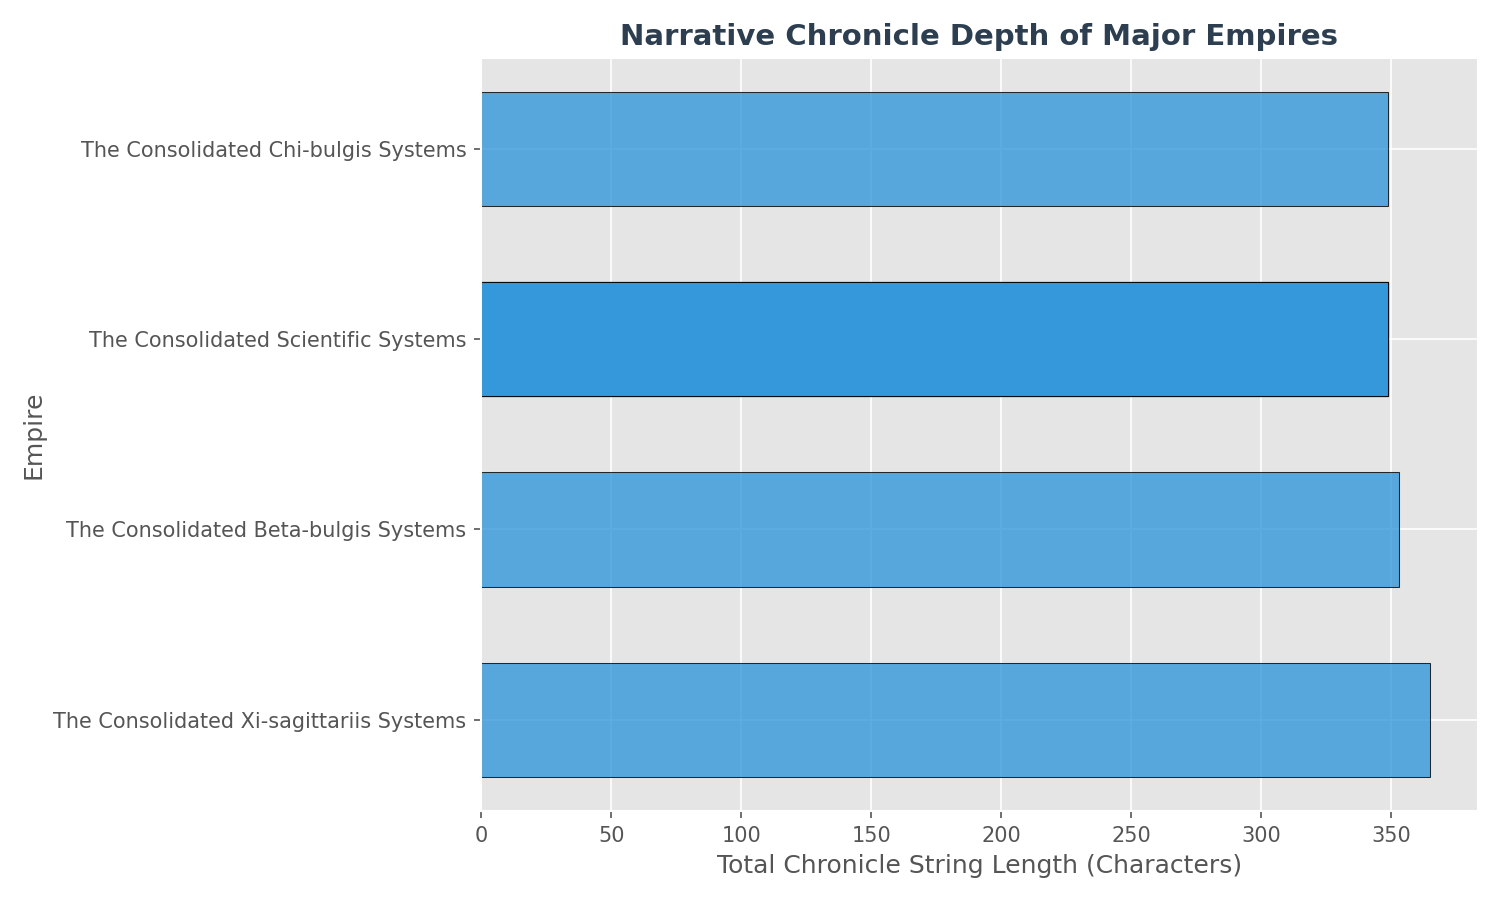

Data behind this chart, as committed beside it:
empire_id, empire_name, origin_story, expansion_era, golden_age, major_wars, peak_influence, decline, legacy
f8c1278b86, The Consolidated Consolidated Systems, The The Consolidated Consolidated System…, As FTL routes expanded, the The Consolid…, The The Consolidated Consolidated System…, In Year 104508, a devastating fleet batt…, Reaching peak GDP of 6000.0 credits with…, In later periods, trade routes decayed a…, The civilization became extinct in Year …
4836a15586, The Consolidated Scientific Systems, The The Consolidated Scientific Systems …, The The Consolidated Scientific Systems …, The The Consolidated Scientific Systems …, In Year 100547, the The Consolidated Sci…, Reaching peak GDP of 14929.92 credits wi…, In later periods, trade routes decayed a…, Today, the ruins of jump gates and struc…
ee951bbfab, The Great Kaelumian Imperium, The The Great Kaelumian Imperium emerges…, As FTL routes expanded, the The Great Ka…, The The Great Kaelumian Imperium achieve…, In Year 253036, the The Great Kaelumian …, Reaching peak GDP of 6000.0 credits with…, In later periods, trade routes decayed a…, The civilization became extinct in Year …
b2e833d309, The Great Allied Imperium, The The Great Allied Imperium emerges in…, The The Great Allied Imperium enters an …, The The Great Allied Imperium reaches it…, In Year 115216, The Zylaran AI Hegemony …, Reaching peak GDP of 30958.68 credits wi…, In later periods, trade routes decayed a…, Today, the ruins of jump gates and struc…
faf8d4b64a, The Great Solex Imperium, The The Great Solex Imperium emerges in …, The The Great Solex Imperium enters an e…, The The Great Solex Imperium reaches its…, In Year 276331, a devastating fleet batt…, Reaching peak GDP of 7200.0 credits with…, In later periods, trade routes decayed a…, Today, the ruins of jump gates and struc…
a500abb373, The Zelari AI Hegemony, The The Zelari AI Hegemony emerges in th…, The The Zelari AI Hegemony enters an exp…, During a era of peace, the economy grew,…, In Year 167453, a devastating fleet batt…, At their zenith, the The Zelari AI Hegem…, In later periods, trade routes decayed a…, Today, the ruins of jump gates and struc…
9594053f90, The Great Scientific Imperium, The The Great Scientific Imperium emerge…, As FTL routes expanded, the The Great Sc…, The The Great Scientific Imperium achiev…, In Year 102638, a devastating fleet batt…, Reaching peak GDP of 6000.0 credits with…, In later periods, trade routes decayed a…, The civilization became extinct in Year …
22b55b78e2, The Great Unified Imperium, The The Great Unified Imperium emerges i…, The The Great Unified Imperium enters an…, The The Great Unified Imperium reaches i…, In Year 100547, the The Consolidated Sci…, Reaching peak GDP of 5000.0 credits with…, In later periods, trade routes decayed a…, The civilization became extinct in Year …
185a68bac9, The Scientific Technocracy, The The Scientific Technocracy emerges i…, As FTL routes expanded, the The Scientif…, The The Scientific Technocracy achieves …, In Year 101879, The Consolidated Star Em…, Reaching peak GDP of 6000.0 credits with…, In later periods, trade routes decayed a…, The civilization became extinct in Year …
c4f121b6c1, The Orionian Technocracy, The The Orionian Technocracy emerges in …, As FTL routes expanded, the The Orionian…, The The Orionian Technocracy achieves a …, In Year 111966, the The Bulgian Technocr…, Reaching peak GDP of 6000.0 credits with…, In later periods, trade routes decayed a…, Today, the ruins of jump gates and struc…
70a115d461, The Consolidated Technocracy, The The Consolidated Technocracy emerges…, The The Consolidated Technocracy enters …, The The Consolidated Technocracy reaches…, In Year 114307, a skirmish broke out in …, Reaching peak GDP of 21499.08 credits wi…, In later periods, trade routes decayed a…, Today, the ruins of jump gates and struc…
26b5626b6c, The Scientific Technocracy, The The Scientific Technocracy emerges i…, As FTL routes expanded, the The Scientif…, The The Scientific Technocracy achieves …, In Year 101879, The Consolidated Star Em…, Reaching peak GDP of 6000.0 credits with…, In later periods, trade routes decayed a…, The civilization became extinct in Year …
8a41c4ac34, The Valis AI Hegemony, The The Valis AI Hegemony emerges in the…, As FTL routes expanded, the The Valis AI…, The The Valis AI Hegemony achieves a gol…, In Year 171281, a skirmish broke out in …, Reaching peak GDP of 6000.0 credits with…, In later periods, trade routes decayed a…, The civilization became extinct in Year …
15286fa1f5, The Great Consolidated Imperium, The The Great Consolidated Imperium emer…, The The Great Consolidated Imperium ente…, The The Great Consolidated Imperium reac…, In Year 108070, a devastating fleet batt…, Reaching peak GDP of 7200.0 credits with…, In later periods, trade routes decayed a…, The civilization became extinct in Year …
ec5efdeb2d, The Bulgite Technocracy, The The Bulgite Technocracy emerges in t…, As FTL routes expanded, the The Bulgite …, The The Bulgite Technocracy achieves a g…, In Year 164778, The Consolidated Aurelex…, Reaching peak GDP of 6000.0 credits with…, In later periods, trade routes decayed a…, The civilization became extinct in Year …
2f0954acad, The Scientific AI Hegemony, The The Scientific AI Hegemony emerges i…, The The Scientific AI Hegemony enters an…, The The Scientific AI Hegemony reaches i…, In Year 111404, the The Consolidated Sta…, Reaching peak GDP of 7200.0 credits with…, In later periods, trade routes decayed a…, The civilization became extinct in Year …
c7c9fca9a1, The Consolidated Unified Systems, The The Consolidated Unified Systems eme…, As FTL routes expanded, the The Consolid…, The The Consolidated Unified Systems ach…, In Year 114798, a devastating fleet batt…, Reaching peak GDP of 6000.0 credits with…, In later periods, trade routes decayed a…, The civilization became extinct in Year …
511ff78315, The Great Allied Imperium, The The Great Allied Imperium emerges in…, The The Great Allied Imperium enters an …, The The Great Allied Imperium reaches it…, In Year 115216, The Zylaran AI Hegemony …, Reaching peak GDP of 30958.68 credits wi…, In later periods, trade routes decayed a…, Today, the ruins of jump gates and struc…
95cba99a70, The Consolidated Technocracy, The The Consolidated Technocracy emerges…, The The Consolidated Technocracy enters …, The The Consolidated Technocracy reaches…, In Year 114307, a skirmish broke out in …, Reaching peak GDP of 21499.08 credits wi…, In later periods, trade routes decayed a…, Today, the ruins of jump gates and struc…
73cb158d41, The Great Unified Imperium, The The Great Unified Imperium emerges i…, The The Great Unified Imperium enters an…, The The Great Unified Imperium reaches i…, In Year 100547, the The Consolidated Sci…, Reaching peak GDP of 5000.0 credits with…, In later periods, trade routes decayed a…, The civilization became extinct in Year …
7419a59432, The Unified Technocracy, The The Unified Technocracy emerges in t…, As FTL routes expanded, the The Unified …, The The Unified Technocracy achieves a g…, In Year 105734, a devastating fleet batt…, Reaching peak GDP of 6000.0 credits with…, In later periods, trade routes decayed a…, The civilization became extinct in Year …
bb1351012f, The Zylarian Star Empire, The The Zylarian Star Empire emerges in …, The The Zylarian Star Empire enters an e…, During a era of peace, the economy grew,…, In Year 255631, a devastating fleet batt…, At their zenith, the The Zylarian Star E…, In later periods, trade routes decayed a…, Today, the ruins of jump gates and struc…
3be9d94e07, The Consolidated Unified Systems, The The Consolidated Unified Systems eme…, As FTL routes expanded, the The Consolid…, The The Consolidated Unified Systems ach…, In Year 114798, a devastating fleet batt…, Reaching peak GDP of 6000.0 credits with…, In later periods, trade routes decayed a…, The civilization became extinct in Year …
033668785c, The Great Solis Imperium, The The Great Solis Imperium emerges in …, As FTL routes expanded, the The Great So…, The The Great Solis Imperium achieves a …, In Year 126912, a devastating fleet batt…, Reaching peak GDP of 6000.0 credits with…, In later periods, trade routes decayed a…, Today, the ruins of jump gates and struc…
f8a4edc83b, The Consolidated AI Hegemony, The The Consolidated AI Hegemony emerges…, The The Consolidated AI Hegemony enters …, The The Consolidated AI Hegemony reaches…, In Year 201952, the The Allied Technocra…, Reaching peak GDP of 8640.0 credits with…, In later periods, trade routes decayed a…, Today, the ruins of jump gates and struc…
d2748466c9, The Great Scientific Imperium, The The Great Scientific Imperium emerge…, As FTL routes expanded, the The Great Sc…, The The Great Scientific Imperium achiev…, In Year 102638, a devastating fleet batt…, Reaching peak GDP of 6000.0 credits with…, In later periods, trade routes decayed a…, The civilization became extinct in Year …
4a7ef72f37, The Great Bulgite Imperium, The The Great Bulgite Imperium emerges i…, As FTL routes expanded, the The Great Bu…, The The Great Bulgite Imperium achieves …, In Year 171588, the The Consolidated Del…, Reaching peak GDP of 6000.0 credits with…, In later periods, trade routes decayed a…, Today, the ruins of jump gates and struc…
23979e6a05, The Great Unified Imperium, The The Great Unified Imperium emerges i…, The The Great Unified Imperium enters an…, The The Great Unified Imperium reaches i…, In Year 100547, the The Consolidated Sci…, Reaching peak GDP of 5000.0 credits with…, In later periods, trade routes decayed a…, The civilization became extinct in Year …
b6e89e8b4d, The Consolidated Allied Systems, The The Consolidated Allied Systems emer…, As FTL routes expanded, the The Consolid…, The The Consolidated Allied Systems achi…, In Year 128272, the The Gamma-cygnis Tec…, Reaching peak GDP of 6000.0 credits with…, In later periods, trade routes decayed a…, The civilization became extinct in Year …
243eff68e3, The Great Sigma-bulgis Imperium, The The Great Sigma-bulgis Imperium emer…, The The Great Sigma-bulgis Imperium ente…, During a era of peace, the economy grew,…, In Year 346398, the joint fleets of The …, At their zenith, the The Great Sigma-bul…, In later periods, trade routes decayed a…, Today, the ruins of jump gates and struc…
9aa2eff7c3, The Great Persean Imperium, The The Great Persean Imperium emerges i…, As FTL routes expanded, the The Great Pe…, The The Great Persean Imperium achieves …, In Year 126582, the joint fleets of The …, Reaching peak GDP of 6000.0 credits with…, In later periods, trade routes decayed a…, Today, the ruins of jump gates and struc…
5db2756626, The Great Unified Imperium, The The Great Unified Imperium emerges i…, The The Great Unified Imperium enters an…, The The Great Unified Imperium reaches i…, In Year 100547, the The Consolidated Sci…, Reaching peak GDP of 5000.0 credits with…, In later periods, trade routes decayed a…, The civilization became extinct in Year …
37df7ce9be, The Great Unified Imperium, The The Great Unified Imperium emerges i…, The The Great Unified Imperium enters an…, The The Great Unified Imperium reaches i…, In Year 100547, the The Consolidated Sci…, Reaching peak GDP of 5000.0 credits with…, In later periods, trade routes decayed a…, The civilization became extinct in Year …
63fff6610a, The Great Meris Imperium, The The Great Meris Imperium emerges in …, The The Great Meris Imperium enters an e…, The The Great Meris Imperium reaches its…, In Year 131333, a devastating fleet batt…, Reaching peak GDP of 5000.0 credits with…, In later periods, trade routes decayed a…, The civilization became extinct in Year …
52d6d92e6b, The Unified Star Empire, The The Unified Star Empire emerges in t…, The The Unified Star Empire enters an ex…, The The Unified Star Empire reaches its …, In Year 127043, The Unified Star Empire …, Reaching peak GDP of 191688.0 credits wi…, In later periods, trade routes decayed a…, The civilization became extinct in Year …
ea27a17ca6, The Great Meris Imperium, The The Great Meris Imperium emerges in …, The The Great Meris Imperium enters an e…, The The Great Meris Imperium reaches its…, In Year 131333, a devastating fleet batt…, Reaching peak GDP of 5000.0 credits with…, In later periods, trade routes decayed a…, The civilization became extinct in Year …
962632e3ac, The Zylarex Star Empire, The The Zylarex Star Empire emerges in t…, The The Zylarex Star Empire enters an ex…, During a era of peace, the economy grew,…, In Year 123646, a skirmish broke out in …, At their zenith, the The Zylarex Star Em…, In later periods, trade routes decayed a…, Today, the ruins of jump gates and struc…
0bfb7074dd, The Great Scientific Imperium, The The Great Scientific Imperium emerge…, As FTL routes expanded, the The Great Sc…, The The Great Scientific Imperium achiev…, In Year 102638, a devastating fleet batt…, Reaching peak GDP of 6000.0 credits with…, In later periods, trade routes decayed a…, The civilization became extinct in Year …
626215ebea, The Scientific Technocracy, The The Scientific Technocracy emerges i…, As FTL routes expanded, the The Scientif…, The The Scientific Technocracy achieves …, In Year 101879, The Consolidated Star Em…, Reaching peak GDP of 6000.0 credits with…, In later periods, trade routes decayed a…, The civilization became extinct in Year …
d8145cd1f0, The Great Aurelite Imperium, The The Great Aurelite Imperium emerges …, As FTL routes expanded, the The Great Au…, The The Great Aurelite Imperium achieves…, In Year 168911, the joint fleets of The …, Reaching peak GDP of 6000.0 credits with…, In later periods, trade routes decayed a…, Today, the ruins of jump gates and struc…
7315025cfd, The Great Unified Imperium, The The Great Unified Imperium emerges i…, The The Great Unified Imperium enters an…, The The Great Unified Imperium reaches i…, In Year 100547, the The Consolidated Sci…, Reaching peak GDP of 5000.0 credits with…, In later periods, trade routes decayed a…, The civilization became extinct in Year …
d853839dba, The Consolidated Allied Systems, The The Consolidated Allied Systems emer…, As FTL routes expanded, the The Consolid…, The The Consolidated Allied Systems achi…, In Year 128272, the The Gamma-cygnis Tec…, Reaching peak GDP of 6000.0 credits with…, In later periods, trade routes decayed a…, The civilization became extinct in Year …
c56a0b9792, The Great Allied Imperium, The The Great Allied Imperium emerges in…, The The Great Allied Imperium enters an …, The The Great Allied Imperium reaches it…, In Year 115216, The Zylaran AI Hegemony …, Reaching peak GDP of 30958.68 credits wi…, In later periods, trade routes decayed a…, Today, the ruins of jump gates and struc…
2173a01d64, The Great Allied Imperium, The The Great Allied Imperium emerges in…, The The Great Allied Imperium enters an …, The The Great Allied Imperium reaches it…, In Year 115216, The Zylaran AI Hegemony …, Reaching peak GDP of 30958.68 credits wi…, In later periods, trade routes decayed a…, Today, the ruins of jump gates and struc…
35390a1939, The Consolidated Valari Systems, The The Consolidated Valari Systems emer…, The The Consolidated Valari Systems ente…, The The Consolidated Valari Systems reac…, In Year 301267, a devastating fleet batt…, Reaching peak GDP of 12441.6 credits wit…, In later periods, trade routes decayed a…, Today, the ruins of jump gates and struc…
6d4e0abb77, The Consolidated Scientific Systems, The The Consolidated Scientific Systems …, The The Consolidated Scientific Systems …, The The Consolidated Scientific Systems …, In Year 100547, the The Consolidated Sci…, Reaching peak GDP of 14929.92 credits wi…, In later periods, trade routes decayed a…, Today, the ruins of jump gates and struc…
3a3695c8e9, The Consolidated Star Empire, The The Consolidated Star Empire emerges…, The The Consolidated Star Empire enters …, The The Consolidated Star Empire reaches…, In Year 101879, The Consolidated Star Em…, Reaching peak GDP of 10368.0 credits wit…, In later periods, trade routes decayed a…, Today, the ruins of jump gates and struc…
494354518b, The Unified Technocracy, The The Unified Technocracy emerges in t…, As FTL routes expanded, the The Unified …, The The Unified Technocracy achieves a g…, In Year 105734, a devastating fleet batt…, Reaching peak GDP of 6000.0 credits with…, In later periods, trade routes decayed a…, The civilization became extinct in Year …
a425d5c923, The Great Allied Imperium, The The Great Allied Imperium emerges in…, The The Great Allied Imperium enters an …, The The Great Allied Imperium reaches it…, In Year 115216, The Zylaran AI Hegemony …, Reaching peak GDP of 30958.68 credits wi…, In later periods, trade routes decayed a…, Today, the ruins of jump gates and struc…
9cad00795f, The Great Allied Imperium, The The Great Allied Imperium emerges in…, The The Great Allied Imperium enters an …, The The Great Allied Imperium reaches it…, In Year 115216, The Zylaran AI Hegemony …, Reaching peak GDP of 30958.68 credits wi…, In later periods, trade routes decayed a…, Today, the ruins of jump gates and struc…
155f4eead5, The Consolidated Aethelgardan Systems, The The Consolidated Aethelgardan System…, The The Consolidated Aethelgardan System…, During a era of peace, the economy grew,…, In Year 152957, a skirmish broke out in …, At their zenith, the The Consolidated Ae…, In later periods, trade routes decayed a…, Today, the ruins of jump gates and struc…
35b25d7eaf, The Great Unified Imperium, The The Great Unified Imperium emerges i…, The The Great Unified Imperium enters an…, The The Great Unified Imperium reaches i…, In Year 100547, the The Consolidated Sci…, Reaching peak GDP of 5000.0 credits with…, In later periods, trade routes decayed a…, The civilization became extinct in Year …
4e674c46b8, The Aethelgardan AI Hegemony, The The Aethelgardan AI Hegemony emerges…, As FTL routes expanded, the The Aethelga…, The The Aethelgardan AI Hegemony achieve…, In Year 105734, a devastating fleet batt…, Reaching peak GDP of 6000.0 credits with…, In later periods, trade routes decayed a…, Today, the ruins of jump gates and struc…
e4a60e62b6, The Consolidated Unified Systems, The The Consolidated Unified Systems eme…, As FTL routes expanded, the The Consolid…, The The Consolidated Unified Systems ach…, In Year 114798, a devastating fleet batt…, Reaching peak GDP of 6000.0 credits with…, In later periods, trade routes decayed a…, The civilization became extinct in Year …
24423298c0, The Great Scientific Imperium, The The Great Scientific Imperium emerge…, As FTL routes expanded, the The Great Sc…, The The Great Scientific Imperium achiev…, In Year 102638, a devastating fleet batt…, Reaching peak GDP of 6000.0 credits with…, In later periods, trade routes decayed a…, The civilization became extinct in Year …
95985a8620, The Xenan Technocracy, The The Xenan Technocracy emerges in the…, As FTL routes expanded, the The Xenan Te…, The The Xenan Technocracy achieves a gol…, In Year 119093, the The Consolidated Sta…, Reaching peak GDP of 6000.0 credits with…, In later periods, trade routes decayed a…, Today, the ruins of jump gates and struc…
80be4440e8, The Kaelumis AI Hegemony, The The Kaelumis AI Hegemony emerges in …, As FTL routes expanded, the The Kaelumis…, The The Kaelumis AI Hegemony achieves a …, In Year 168667, a skirmish broke out in …, Reaching peak GDP of 6000.0 credits with…, In later periods, trade routes decayed a…, The civilization became extinct in Year …
c7a93adf27, The Thranis Star Empire, The The Thranis Star Empire emerges in t…, The The Thranis Star Empire enters an ex…, During a era of peace, the economy grew,…, In Year 537172, a skirmish broke out in …, At their zenith, the The Thranis Star Em…, In later periods, trade routes decayed a…, Today, the ruins of jump gates and struc…
df2217070a, The Allied Technocracy, The The Allied Technocracy emerges in th…, As FTL routes expanded, the The Allied T…, The The Allied Technocracy achieves a go…, In Year 100995, the The Consolidated Zel…, Reaching peak GDP of 6000.0 credits with…, In later periods, trade routes decayed a…, The civilization became extinct in Year …
c64460376e, The Great Gamma-orionis Imperium, The The Great Gamma-orionis Imperium eme…, As FTL routes expanded, the The Great Ga…, The The Great Gamma-orionis Imperium ach…, In Year 124182, The Great Gamma-orionis …, Reaching peak GDP of 6000.0 credits with…, In later periods, trade routes decayed a…, Today, the ruins of jump gates and struc…
... 422 more rows
